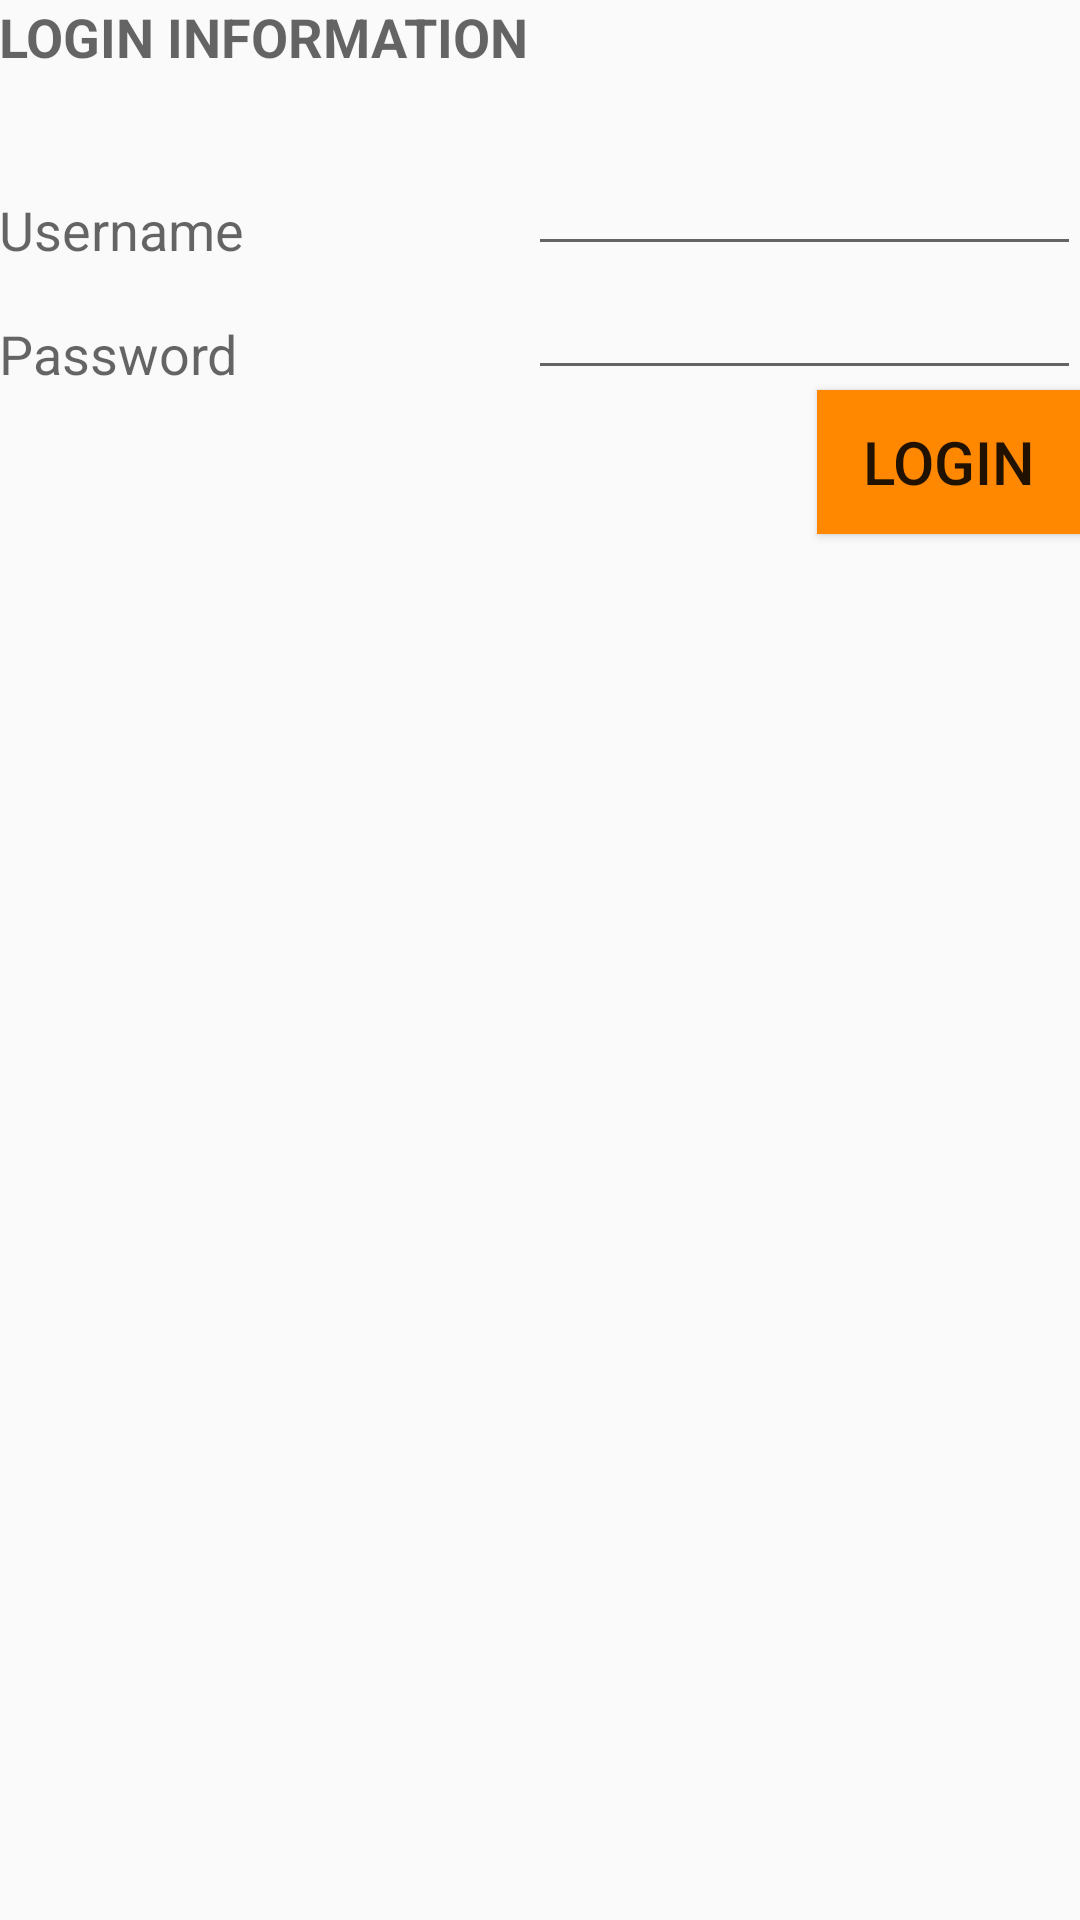

The Android layout XML behind this screen, and the referenced resources:
<!-- AndroidManifest.xml: application theme AppTheme -->
<!-- res/layout/activity_login.xml -->
<?xml version="1.0" encoding="utf-8"?>
<RelativeLayout xmlns:android="http://schemas.android.com/apk/res/android"
    xmlns:tools="http://schemas.android.com/tools"
    android:layout_width="match_parent"
    android:layout_height="match_parent"
    xmlns:app="http://schemas.android.com/apk/res-auto"
    android:id="@+id/relative_login"
    android:paddingBottom="@dimen/activity_vertical_margin"
    android:paddingLeft="@dimen/activity_horizontal_margin"
    android:paddingRight="@dimen/activity_horizontal_margin"
    android:paddingTop="@dimen/activity_vertical_margin"
    tools:context="com.di.raine.LoginActivity">



    <TextView
        android:layout_width="wrap_content"
        android:layout_height="wrap_content"
        android:textAppearance="?android:attr/textAppearanceMedium"
        android:text="Login Information"
        android:textAllCaps="true"
        android:textStyle="bold"
        android:id="@+id/textView"
        android:layout_alignParentTop="true"
        android:layout_alignParentStart="true" />


    <EditText
        android:layout_width="wrap_content"
        android:layout_height="wrap_content"
        android:inputType="textPersonName"
        android:ems="10"
        android:id="@+id/username"
        android:layout_below="@+id/textView"
        android:layout_toRightOf="@+id/textView"
        android:layout_toEndOf="@+id/textView"
        android:layout_marginTop="23dp" />

    <TextView
        android:layout_width="wrap_content"
        android:layout_height="wrap_content"
        android:textAppearance="?android:attr/textAppearanceMedium"
        android:text="Username"
        android:id="@+id/textView2"
        android:layout_alignBottom="@+id/username"
        android:layout_alignParentStart="true" />

    <TextView
        android:layout_width="wrap_content"
        android:layout_height="wrap_content"
        android:textAppearance="?android:attr/textAppearanceMedium"
        android:text="Password"
        android:id="@+id/textView4"
        android:layout_alignParentLeft="true"
        android:layout_alignParentStart="true"
        android:layout_alignBottom="@+id/password" />

    <EditText
        android:layout_width="wrap_content"
        android:layout_height="wrap_content"
        android:inputType="textPassword"
        android:ems="10"
        android:id="@+id/password"
        android:layout_below="@+id/username"
        android:layout_alignParentEnd="true"
        android:layout_alignStart="@+id/username" />

    <Button
        android:layout_width="wrap_content"
        android:layout_height="wrap_content"
        android:text="Login"
        android:background="@android:color/holo_orange_dark"
        android:id="@+id/login_button"
        android:layout_below="@+id/password"
        android:layout_alignEnd="@+id/password"
        android:textSize="20dp"/>

    <ProgressBar
        android:layout_width="wrap_content"
        android:layout_height="wrap_content"
        android:id="@+id/progressBar"
        android:layout_alignParentTop="true"
        android:layout_alignParentEnd="true"
        android:visibility="invisible"
        android:layout_alignStart="@+id/login_button"
        android:progress="0"
        android:indeterminate="false" />


</RelativeLayout>
<!-- resources referenced by this layout -->
<resources>
  <style name="AppTheme" parent="Theme.AppCompat.Light.DarkActionBar">
          
          <item name="colorPrimary">@color/colorPrimary</item>
          <item name="colorPrimaryDark">@color/colorPrimaryDark</item>
          <item name="colorAccent">@color/colorAccent</item>
      </style>
  <color name="colorPrimary">#3F51B5</color>
  <color name="colorPrimaryDark">#303F9F</color>
  <color name="colorAccent">#FF4081</color>
</resources>
